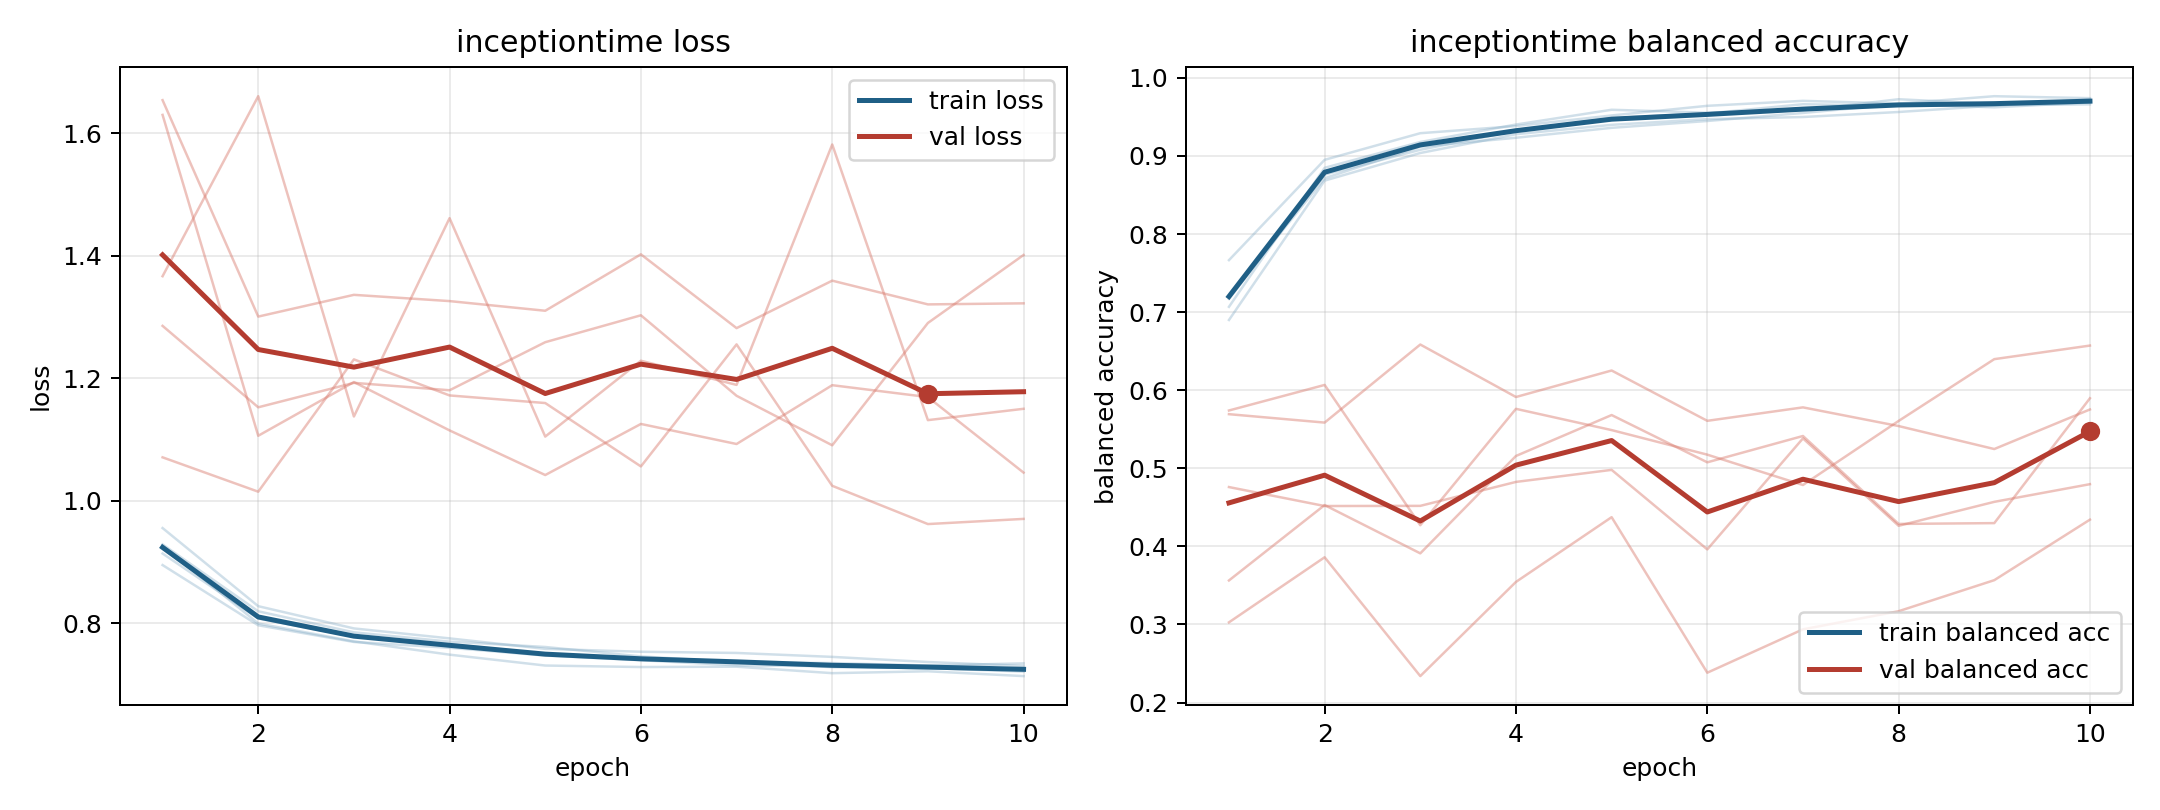

Values plotted in this chart, from the file beside it:
model, fold, epoch, train_loss, train_balanced_accuracy, val_loss, val_balanced_accuracy
inceptiontime, 1, 1, 0.8948, 0.7665, 1.654, 0.3027
inceptiontime, 1, 2, 0.7965, 0.895, 1.3, 0.386
inceptiontime, 1, 3, 0.7693, 0.9291, 1.336, 0.2338
inceptiontime, 1, 4, 0.7597, 0.9382, 1.326, 0.3545
inceptiontime, 1, 5, 0.7471, 0.9518, 1.31, 0.4374
inceptiontime, 1, 6, 0.7394, 0.9641, 1.402, 0.2382
inceptiontime, 1, 7, 0.7311, 0.9705, 1.282, 0.2937
inceptiontime, 1, 8, 0.7297, 0.967, 1.359, 0.3169
inceptiontime, 1, 9, 0.726, 0.9765, 1.32, 0.3567
inceptiontime, 1, 10, 0.7242, 0.974, 1.322, 0.4342
inceptiontime, 2, 1, 0.9137, 0.7197, 1.285, 0.5693
inceptiontime, 2, 2, 0.8076, 0.8713, 1.152, 0.5585
inceptiontime, 2, 3, 0.7779, 0.9118, 1.192, 0.6585
inceptiontime, 2, 4, 0.7657, 0.9233, 1.18, 0.5913
inceptiontime, 2, 5, 0.75, 0.936, 1.259, 0.6252
inceptiontime, 2, 6, 0.742, 0.9447, 1.303, 0.5607
inceptiontime, 2, 7, 0.7364, 0.955, 1.171, 0.578
inceptiontime, 2, 8, 0.7281, 0.9663, 1.09, 0.5541
inceptiontime, 2, 9, 0.7268, 0.9622, 1.29, 0.5246
inceptiontime, 2, 10, 0.7209, 0.9685, 1.401, 0.5753
inceptiontime, 3, 1, 0.9285, 0.7168, 1.63, 0.3563
inceptiontime, 3, 2, 0.8193, 0.8761, 1.106, 0.4529
inceptiontime, 3, 3, 0.785, 0.9079, 1.194, 0.391
inceptiontime, 3, 4, 0.7698, 0.9321, 1.115, 0.5157
inceptiontime, 3, 5, 0.7611, 0.9485, 1.042, 0.5682
inceptiontime, 3, 6, 0.7457, 0.9544, 1.125, 0.5076
inceptiontime, 3, 7, 0.7363, 0.9662, 1.092, 0.5413
inceptiontime, 3, 8, 0.7347, 0.9643, 1.188, 0.4287
inceptiontime, 3, 9, 0.7308, 0.9651, 1.169, 0.4298
inceptiontime, 3, 10, 0.7343, 0.966, 1.046, 0.5897
inceptiontime, 4, 1, 0.9552, 0.6899, 1.071, 0.574
inceptiontime, 4, 2, 0.8277, 0.8684, 1.015, 0.6067
inceptiontime, 4, 3, 0.7914, 0.9037, 1.231, 0.4271
inceptiontime, 4, 4, 0.7751, 0.9278, 1.172, 0.5761
inceptiontime, 4, 5, 0.758, 0.9398, 1.159, 0.5489
inceptiontime, 4, 6, 0.7533, 0.9471, 1.056, 0.5174
inceptiontime, 4, 7, 0.7513, 0.9498, 1.255, 0.4786
inceptiontime, 4, 8, 0.7449, 0.9562, 1.024, 0.5606
inceptiontime, 4, 9, 0.7365, 0.9643, 0.9617, 0.6397
inceptiontime, 4, 10, 0.7301, 0.9727, 0.9702, 0.6571
inceptiontime, 5, 1, 0.9264, 0.7067, 1.366, 0.4759
inceptiontime, 5, 2, 0.7994, 0.8847, 1.66, 0.4516
inceptiontime, 5, 3, 0.7702, 0.9178, 1.137, 0.4519
inceptiontime, 5, 4, 0.7485, 0.9402, 1.461, 0.4825
inceptiontime, 5, 5, 0.7308, 0.9591, 1.105, 0.4979
inceptiontime, 5, 6, 0.7283, 0.9553, 1.228, 0.3961
inceptiontime, 5, 7, 0.7289, 0.9582, 1.189, 0.5383
inceptiontime, 5, 8, 0.7183, 0.9726, 1.581, 0.4263
inceptiontime, 5, 9, 0.7214, 0.9665, 1.131, 0.457
inceptiontime, 5, 10, 0.7135, 0.9695, 1.15, 0.4796
